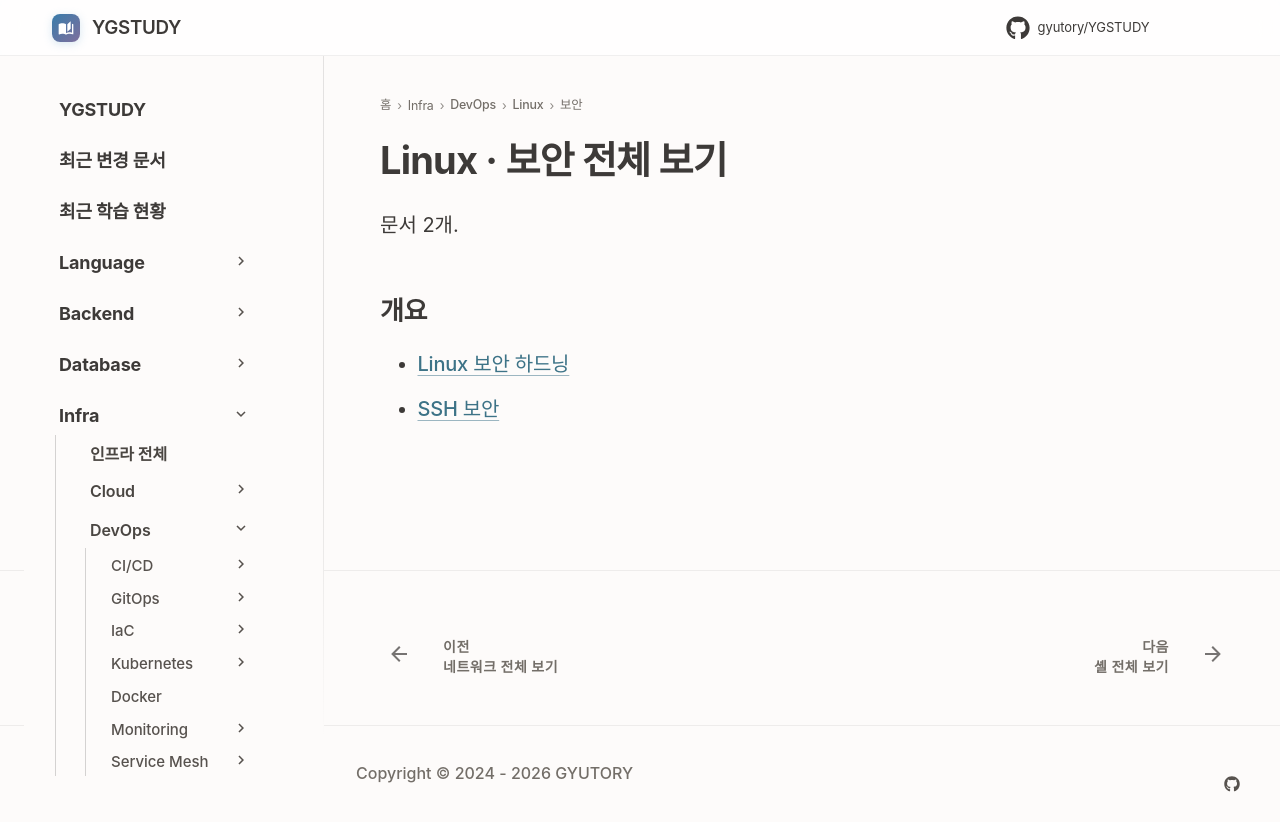

repository: GYUTORY/YGSTUDY · page: DevOps/Linux/보안/index.html · generator: mkdocs

---
title: Linux · 보안 전체 보기
tags: []
hide:
  - toc
---

<!-- AUTO-SECTION-INDEX: tools/section_index.py 가 빌드마다 다시 만든다. 직접 고치지 말 것. -->

# Linux · 보안 전체 보기

문서 2개.

## 개요

- [Linux 보안 하드닝](Security_Hardening.md)
- [SSH 보안](SSH.md)
